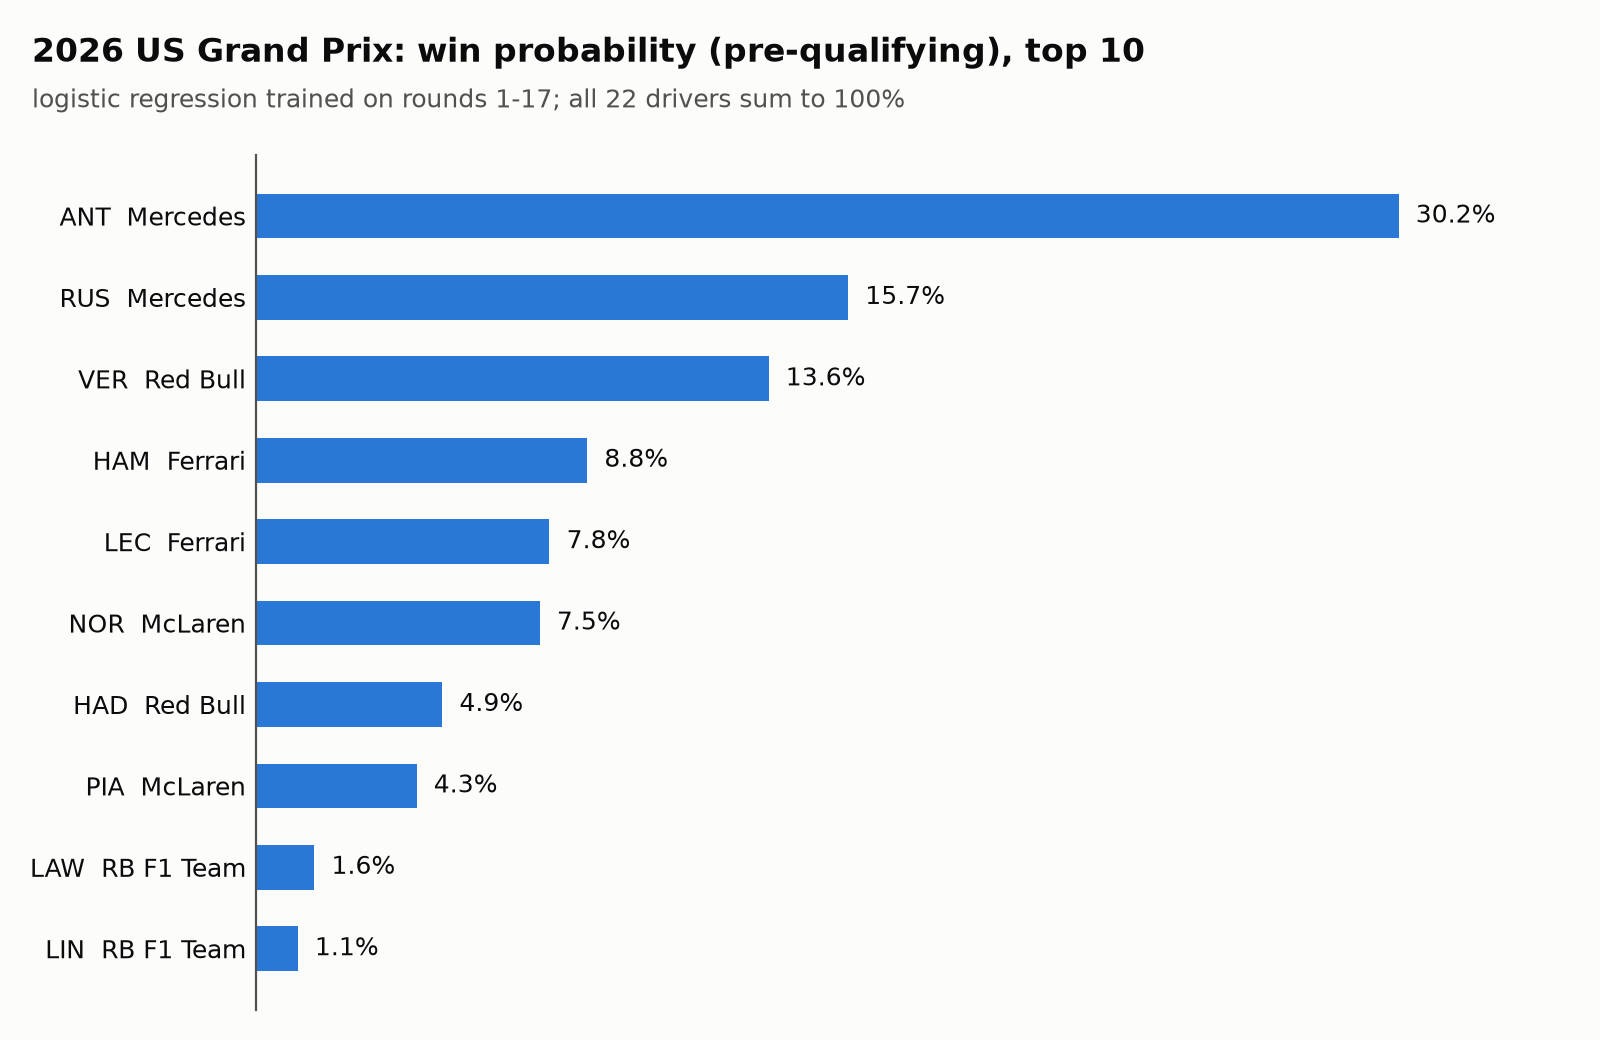

Data behind this chart, as committed beside it:
rank, driver, team, win_prob, avg_finish_prev5, points_share_before, team_avg_finish_prev5, dnf_rate_before, stage, model, generated_utc
1, ANT, Mercedes, 0.3022, 2.4, 1.0, 4.9, 0.0, pre_qualifying, logistic_regression, 2026-10-19 17:22
2, RUS, Mercedes, 0.1567, 7.4, 0.7, 4.9, 0.1176, pre_qualifying, logistic_regression, 2026-10-19 17:22
3, VER, Red Bull, 0.1356, 1.8, 0.65, 4.7, 0.1765, pre_qualifying, logistic_regression, 2026-10-19 17:22
4, HAM, Ferrari, 0.08767, 8.6, 0.6735, 7.9, 0.05882, pre_qualifying, logistic_regression, 2026-10-19 17:22
5, LEC, Ferrari, 0.0777, 7.2, 0.6324, 7.9, 0.1176, pre_qualifying, logistic_regression, 2026-10-19 17:22
6, NOR, McLaren, 0.07512, 7.8, 0.5912, 7.6, 0.2353, pre_qualifying, logistic_regression, 2026-10-19 17:22
7, HAD, Red Bull, 0.04934, 6.0, 0.2853, 4.7, 0.1429, pre_qualifying, logistic_regression, 2026-10-19 17:22
8, PIA, McLaren, 0.04256, 7.4, 0.4059, 7.6, 0.1765, pre_qualifying, logistic_regression, 2026-10-19 17:22
9, LAW, RB F1 Team, 0.01551, 9.2, 0.2206, 9.9, 0.05882, pre_qualifying, logistic_regression, 2026-10-19 17:22
10, LIN, RB F1 Team, 0.01112, 9.8, 0.1118, 9.9, 0.05882, pre_qualifying, logistic_regression, 2026-10-19 17:22
11, GAS, Alpine F1 Team, 0.006497, 12.8, 0.1206, 13.1, 0.1176, pre_qualifying, logistic_regression, 2026-10-19 17:22
12, BEA, Haas F1 Team, 0.005825, 13.2, 0.06765, 12.9, 0.1765, pre_qualifying, logistic_regression, 2026-10-19 17:22
13, COL, Alpine F1 Team, 0.005748, 13.4, 0.07941, 13.1, 0.1176, pre_qualifying, logistic_regression, 2026-10-19 17:22
14, BOR, Audi, 0.005051, 15.8, 0.02941, 13.1, 0.1176, pre_qualifying, logistic_regression, 2026-10-19 17:22
15, HUL, Audi, 0.005017, 10.4, 0.03824, 13.1, 0.2353, pre_qualifying, logistic_regression, 2026-10-19 17:22
16, OCO, Haas F1 Team, 0.00485, 12.6, 0.02059, 12.9, 0.05882, pre_qualifying, logistic_regression, 2026-10-19 17:22
17, ALB, Williams, 0.002777, 18.2, 0.01471, 16.4, 0.3529, pre_qualifying, logistic_regression, 2026-10-19 17:22
18, SAI, Williams, 0.002563, 14.6, 0.02059, 16.4, 0.1176, pre_qualifying, logistic_regression, 2026-10-19 17:22
19, STR, Aston Martin, 0.002223, 19.0, 0.0, 17.8, 0.7059, pre_qualifying, logistic_regression, 2026-10-19 17:22
20, ALO, Aston Martin, 0.002119, 16.6, 0.02059, 17.8, 0.3529, pre_qualifying, logistic_regression, 2026-10-19 17:22
21, BOT, Cadillac F1 Team, 0.001912, 18.8, 0.0, 18.2, 0.4118, pre_qualifying, logistic_regression, 2026-10-19 17:22
22, PER, Cadillac F1 Team, 0.001833, 17.6, 0.0, 18.2, 0.2941, pre_qualifying, logistic_regression, 2026-10-19 17:22
